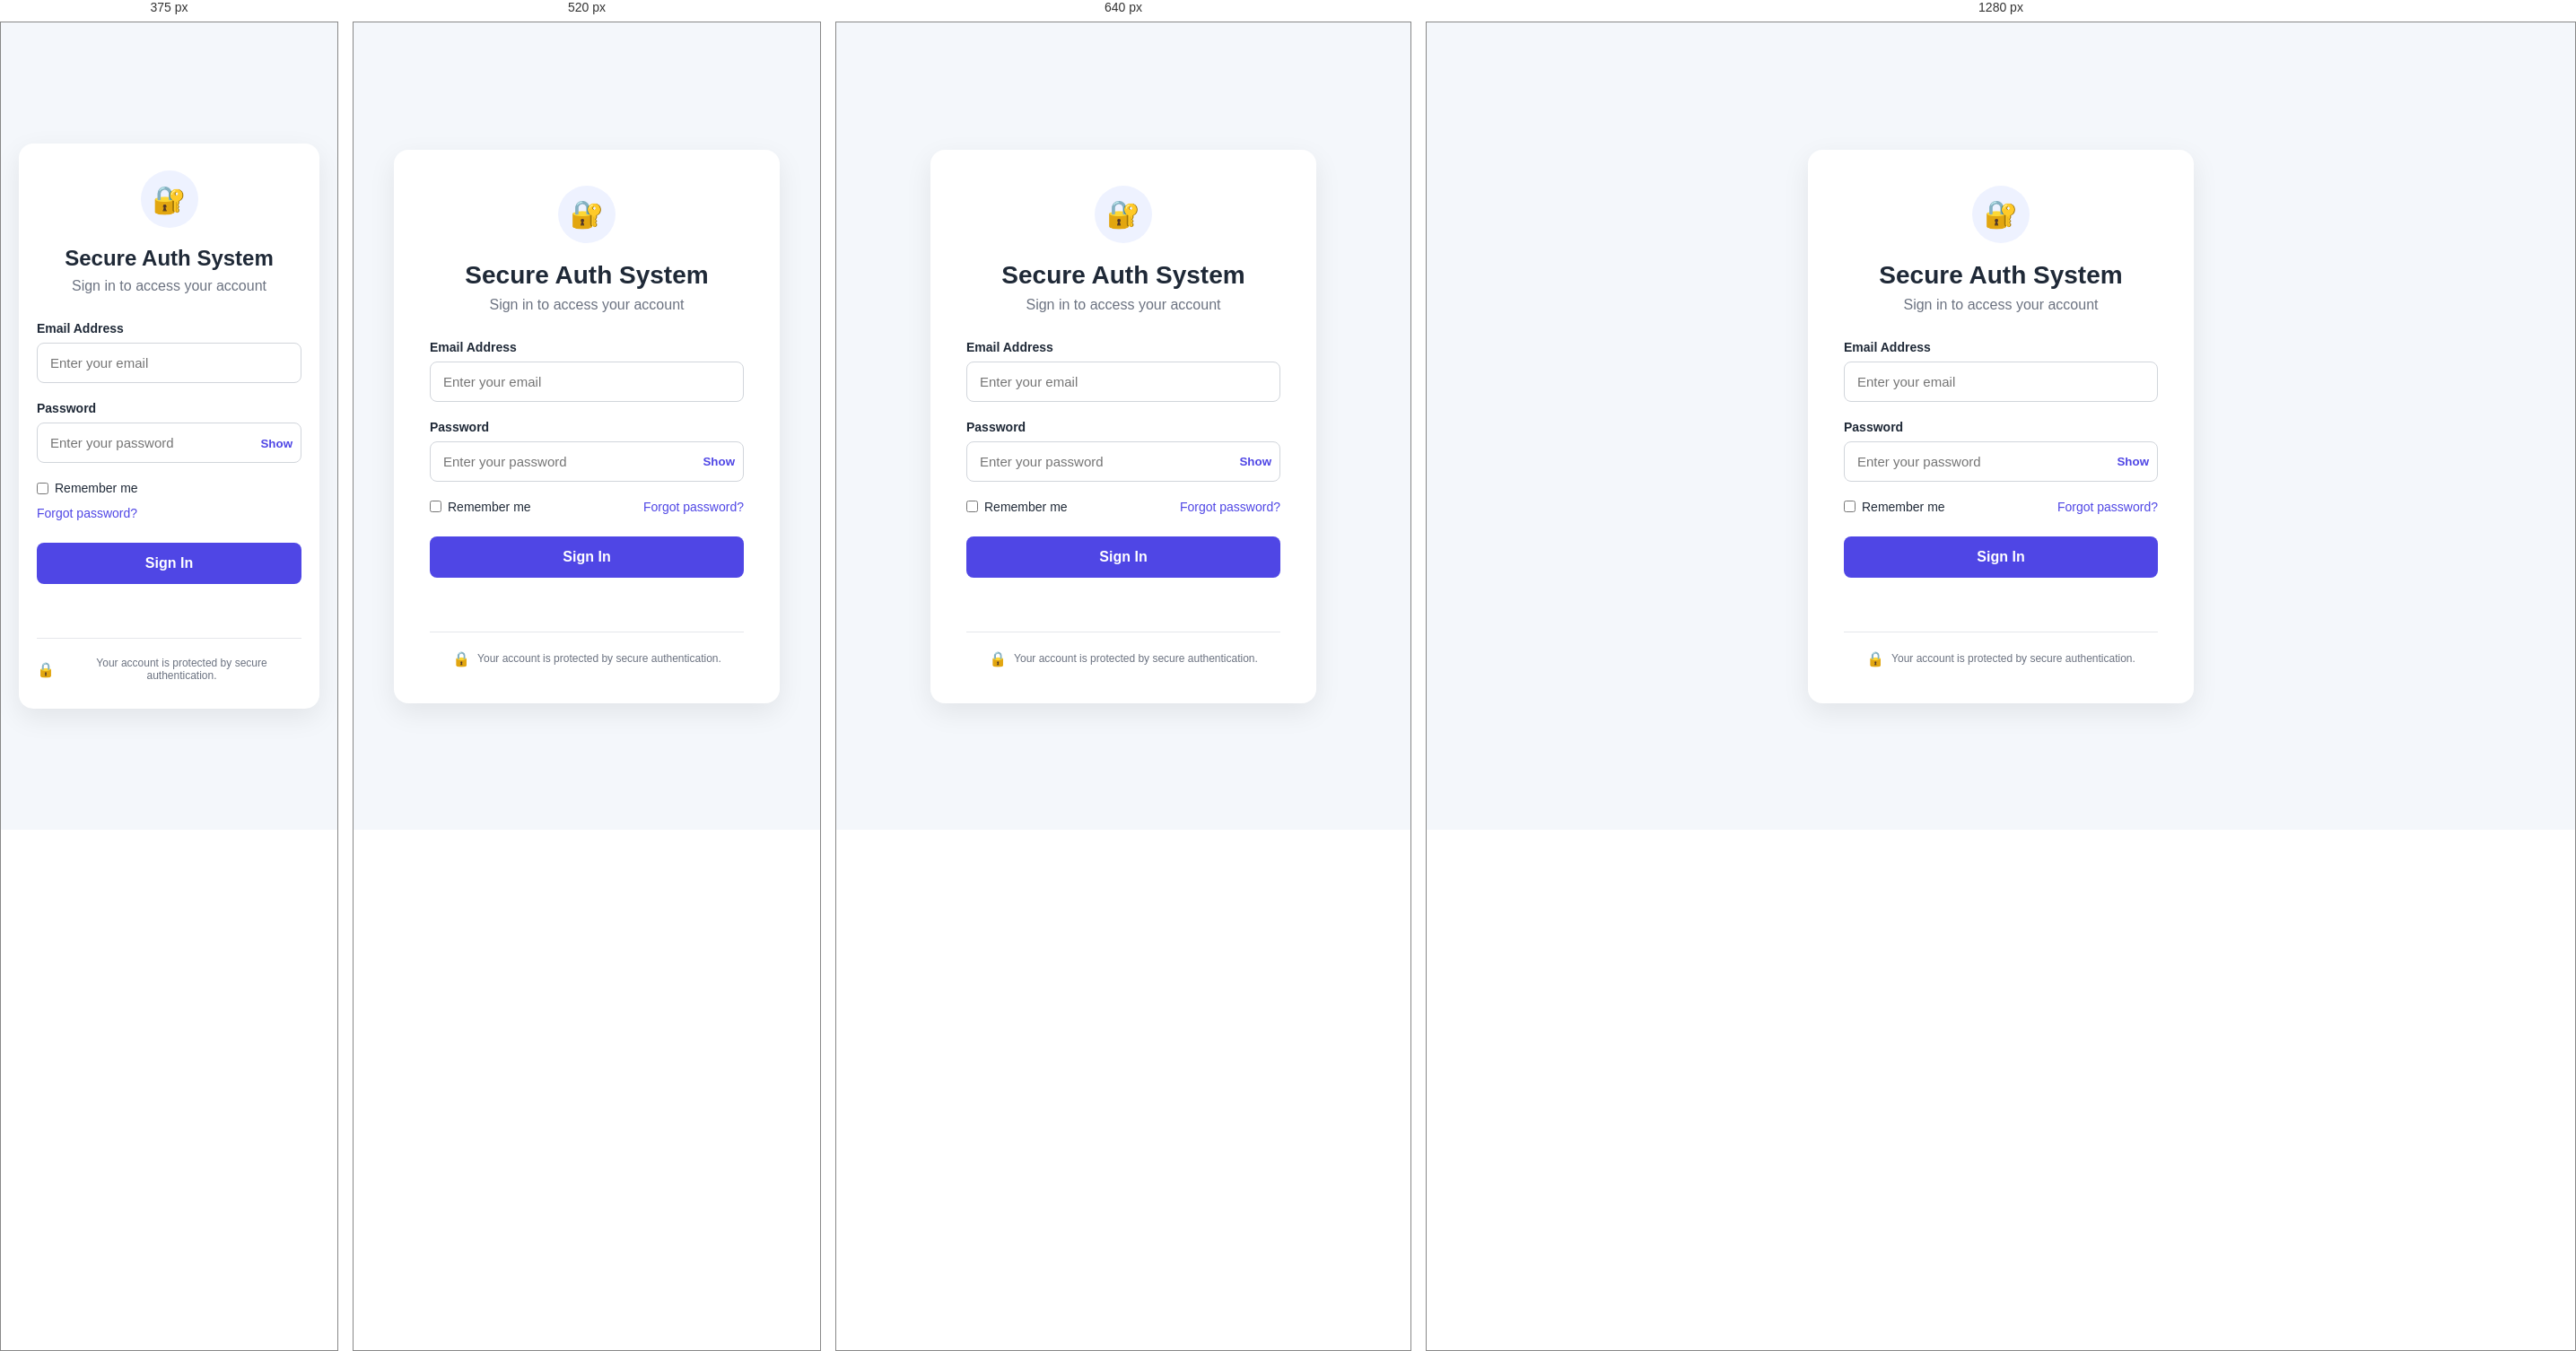
Rendered at 375 px, 520 px, 640 px and 1280 px, left to right.

<!-- file: index.html -->
<!DOCTYPE html>
<html lang="en">
<head>
    <meta charset="UTF-8">
    <meta name="viewport" content="width=device-width, initial-scale=1.0">

    <title>Secure Auth System</title>

    <link rel="stylesheet" href="style.css">
</head>

<body>

    <main class="login-container">

        <section class="login-card">

            <div class="logo">
                <span>🔐</span>
            </div>

            <h1>Secure Auth System</h1>

            <p class="subtitle">
                Sign in to access your account
            </p>

            <form id="loginForm">

                <div class="form-group">
                    <label for="email">Email Address</label>

                    <input
                        type="email"
                        id="email"
                        name="email"
                        placeholder="Enter your email"
                        autocomplete="username"
                        required
                    >
                </div>

                <div class="form-group">
                    <label for="password">Password</label>

                    <div class="password-container">

                        <input
                            type="password"
                            id="password"
                            name="password"
                            placeholder="Enter your password"
                            autocomplete="current-password"
                            required
                        >

                        <button
                            type="button"
                            id="togglePassword"
                            class="toggle-password"
                        >
                            Show
                        </button>

                    </div>
                </div>

                <div class="form-options">

                    <label class="remember-me">
                        <input type="checkbox" id="rememberMe">
                        <span>Remember me</span>
                    </label>

                    <a href="forgot-password.html" id="forgotPassword">
                        Forgot password?
                    </a>

                </div>

                <button type="submit" class="login-button">
                    Sign In
                </button>

                <p id="message" class="message"></p>

            </form>

            <div class="security-notice">
                <span>🔒</span>
                <p>Your account is protected by secure authentication.</p>
            </div>

        </section>

    </main>

    <script src="script.js?v=password-reset-1"></script>

</body>
</html>


/* @media block from style.css */
@media (max-width: 480px) {

    .login-card {
        padding: 30px 20px;
    }

    h1 {
        font-size: 24px;
    }

    .form-options {
        flex-direction: column;
        align-items: flex-start;
        gap: 12px;
    }
}

/* @media block from style.css */
@media (max-width: 720px) {
    .dashboard-header {
        height: 66px;
        padding: 0 20px;
    }

    .session-indicator {
        display: none;
    }

    .dashboard-main {
        width: min(100% - 32px, 540px);
        padding-top: 38px;
    }

    .welcome-row {
        margin-bottom: 28px;
    }

    .dashboard-tabs {
        gap: 23px;
    }

    .overview-grid {
        grid-template-columns: 1fr;
        gap: 15px;
    }

    .settings-panel,
    .privacy-note,
    .admin-panel {
        grid-column: auto;
    }

    .panel {
        padding: 21px;
    }
}

/* @media block from style.css */
@media (max-width: 560px) {
    .admin-form {
        grid-template-columns: 1fr;
    }

    .admin-password-note,
    .admin-form .message {
        grid-column: auto;
    }

    .admin-primary-button {
        width: 100%;
    }
}

/* @media block from style.css */
@media (max-width: 420px) {
    .dashboard-header {
        padding: 0 15px;
    }

    .dashboard-main {
        width: calc(100% - 28px);
    }

    .logout-button {
        padding: 8px 10px;
    }

    .welcome-avatar {
        width: 44px;
        height: 44px;
    }

    .setting-row {
        align-items: flex-start;
    }
}